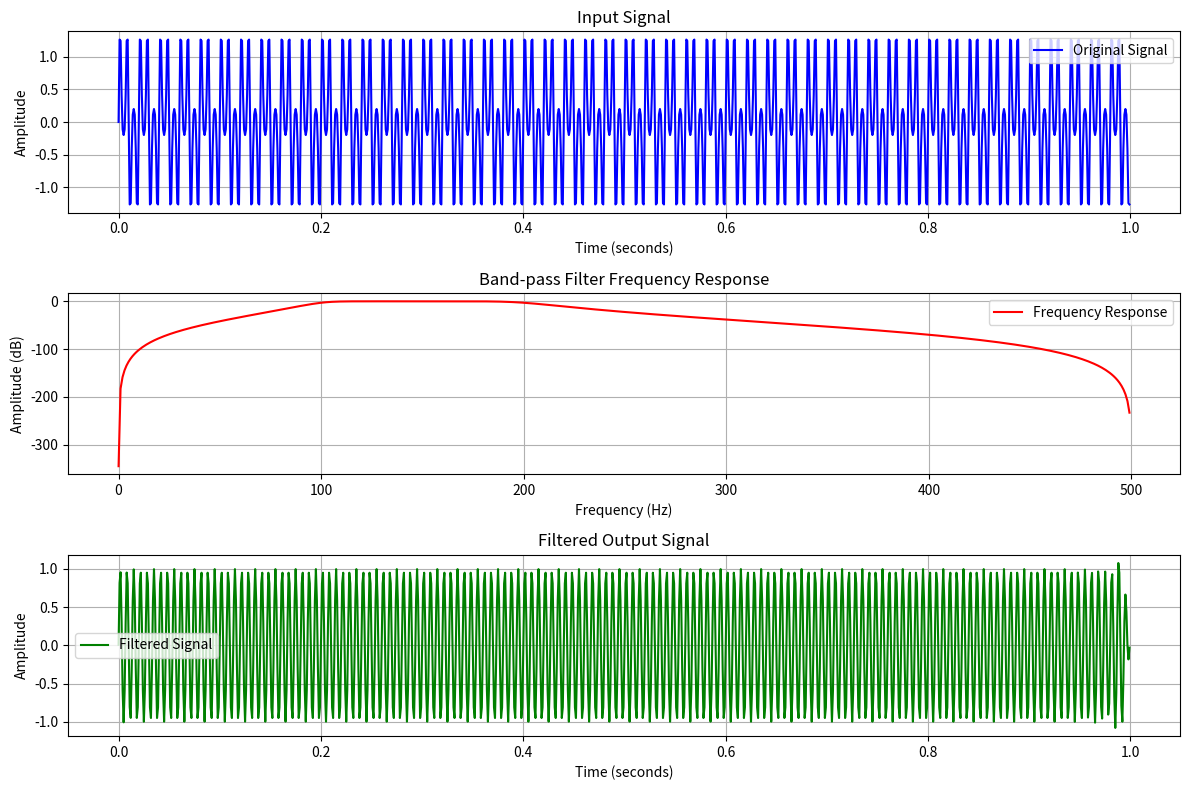

Source code (Python):
import numpy as np
import matplotlib.pyplot as plt
from scipy import signal

# Signal settings
fs = 1000  # Sampling frequency (Hz)
t = np.linspace(0, 1, fs, endpoint=False)  # 1-second time array
f1, f2, f3 = 50, 150, 250  # Frequencies of input signal components
signal_input = (
    0.5 * np.sin(2 * np.pi * f1 * t)
    + 1.0 * np.sin(2 * np.pi * f2 * t)
    + 0.3 * np.sin(2 * np.pi * f3 * t)
)

# Design Butterworth band-pass filter
lowcut = 100  # Low cutoff frequency
highcut = 200  # High cutoff frequency
order = 4  # Filter order
nyq = 0.5 * fs  # Nyquist frequency
low = lowcut / nyq
high = highcut / nyq
b, a = signal.butter(order, [low, high], btype="band")

# Apply filter to the signal
signal_filtered = signal.filtfilt(b, a, signal_input)

# Calculate filter's frequency response
w, h = signal.freqz(b, a, worN=512)
frequencies = w * fs / (2 * np.pi)

# Plot results
plt.figure(figsize=(12, 8))

# Plot original signal
plt.subplot(3, 1, 1)
plt.plot(t, signal_input, "b-", label="Original Signal")
plt.title("Input Signal")
plt.xlabel("Time (seconds)")
plt.ylabel("Amplitude")
plt.grid(True)
plt.legend()

# Plot filter frequency response
plt.subplot(3, 1, 2)
plt.plot(frequencies, 20 * np.log10(np.abs(h)), "r-", label="Frequency Response")
plt.title("Band-pass Filter Frequency Response")
plt.xlabel("Frequency (Hz)")
plt.ylabel("Amplitude (dB)")
plt.grid(True)
plt.legend()

# Plot filtered signal
plt.subplot(3, 1, 3)
plt.plot(t, signal_filtered, "g-", label="Filtered Signal")
plt.title("Filtered Output Signal")
plt.xlabel("Time (seconds)")
plt.ylabel("Amplitude")
plt.grid(True)
plt.legend()

plt.tight_layout()
plt.savefig("bandpass_filter_result.png")
plt.show()
